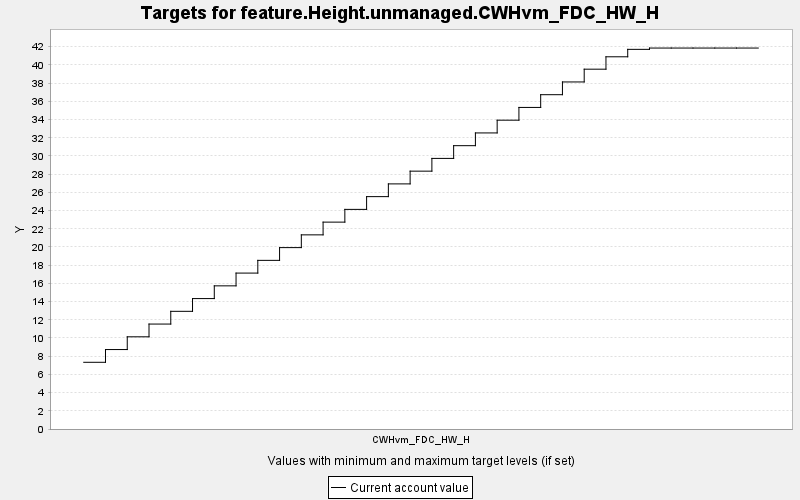

Source data for this figure (header and first rows):
TARGET, PERIOD, YEAR, PERIODWIDTH, MINIMUM, MAXIMUM, MINWEIGHT, MAXWEIGHT, CURRENT, SUMMARY
feature.Height.unmanaged.CWHvm_FDC_HW_H, 0, 0, 10.0, 0.0, 10000, 1.0, 1.0, 7.329, 0.0
feature.Height.unmanaged.CWHvm_FDC_HW_H, 1, 10, 10.0, 0.0, 10000, 1.0, 1.0, 8.729, 0.0
feature.Height.unmanaged.CWHvm_FDC_HW_H, 2, 20, 10.0, 0.0, 10000, 1.0, 1.0, 10.13, 0.0
feature.Height.unmanaged.CWHvm_FDC_HW_H, 3, 30, 10.0, 0.0, 10000, 1.0, 1.0, 11.53, 0.0
feature.Height.unmanaged.CWHvm_FDC_HW_H, 4, 40, 10.0, 0.0, 10000, 1.0, 1.0, 12.93, 0.0
feature.Height.unmanaged.CWHvm_FDC_HW_H, 5, 50, 10.0, 0.0, 10000, 1.0, 1.0, 14.33, 0.0
feature.Height.unmanaged.CWHvm_FDC_HW_H, 6, 60, 10.0, 0.0, 10000, 1.0, 1.0, 15.73, 0.0
feature.Height.unmanaged.CWHvm_FDC_HW_H, 7, 70, 10.0, 0.0, 10000, 1.0, 1.0, 17.13, 0.0
feature.Height.unmanaged.CWHvm_FDC_HW_H, 8, 80, 10.0, 0.0, 10000, 1.0, 1.0, 18.53, 0.0
feature.Height.unmanaged.CWHvm_FDC_HW_H, 9, 90, 10.0, 0.0, 10000, 1.0, 1.0, 19.93, 0.0
feature.Height.unmanaged.CWHvm_FDC_HW_H, 10, 100, 10.0, 0.0, 10000, 1.0, 1.0, 21.33, 0.0
feature.Height.unmanaged.CWHvm_FDC_HW_H, 11, 110, 10.0, 0.0, 10000, 1.0, 1.0, 22.73, 0.0
feature.Height.unmanaged.CWHvm_FDC_HW_H, 12, 120, 10.0, 0.0, 10000, 1.0, 1.0, 24.13, 0.0
feature.Height.unmanaged.CWHvm_FDC_HW_H, 13, 130, 10.0, 0.0, 10000, 1.0, 1.0, 25.53, 0.0
feature.Height.unmanaged.CWHvm_FDC_HW_H, 14, 140, 10.0, 0.0, 10000, 1.0, 1.0, 26.93, 0.0
feature.Height.unmanaged.CWHvm_FDC_HW_H, 15, 150, 10.0, 0.0, 10000, 1.0, 1.0, 28.33, 0.0
feature.Height.unmanaged.CWHvm_FDC_HW_H, 16, 160, 10.0, 0.0, 10000, 1.0, 1.0, 29.73, 0.0
feature.Height.unmanaged.CWHvm_FDC_HW_H, 17, 170, 10.0, 0.0, 10000, 1.0, 1.0, 31.13, 0.0
feature.Height.unmanaged.CWHvm_FDC_HW_H, 18, 180, 10.0, 0.0, 10000, 1.0, 1.0, 32.53, 0.0
feature.Height.unmanaged.CWHvm_FDC_HW_H, 19, 190, 10.0, 0.0, 10000, 1.0, 1.0, 33.93, 0.0
feature.Height.unmanaged.CWHvm_FDC_HW_H, 20, 200, 10.0, 0.0, 10000, 1.0, 1.0, 35.33, 0.0
feature.Height.unmanaged.CWHvm_FDC_HW_H, 21, 210, 10.0, 0.0, 10000, 1.0, 1.0, 36.73, 0.0
feature.Height.unmanaged.CWHvm_FDC_HW_H, 22, 220, 10.0, 0.0, 10000, 1.0, 1.0, 38.13, 0.0
feature.Height.unmanaged.CWHvm_FDC_HW_H, 23, 230, 10.0, 0.0, 10000, 1.0, 1.0, 39.53, 0.0
feature.Height.unmanaged.CWHvm_FDC_HW_H, 24, 240, 10.0, 0.0, 10000, 1.0, 1.0, 40.89, 0.0
feature.Height.unmanaged.CWHvm_FDC_HW_H, 25, 250, 10.0, 0.0, 10000, 1.0, 1.0, 41.71, 0.0
feature.Height.unmanaged.CWHvm_FDC_HW_H, 26, 260, 10.0, 0.0, 10000, 1.0, 1.0, 41.85, 0.0
feature.Height.unmanaged.CWHvm_FDC_HW_H, 27, 270, 10.0, 0.0, 10000, 1.0, 1.0, 41.85, 0.0
feature.Height.unmanaged.CWHvm_FDC_HW_H, 28, 280, 10.0, 0.0, 10000, 1.0, 1.0, 41.85, 0.0
feature.Height.unmanaged.CWHvm_FDC_HW_H, 29, 290, 10.0, 0.0, 10000, 1.0, 1.0, 41.85, 0.0
feature.Height.unmanaged.CWHvm_FDC_HW_H, 30, 300, 10.0, 0.0, 10000, 1.0, 1.0, 41.85, 0.0
